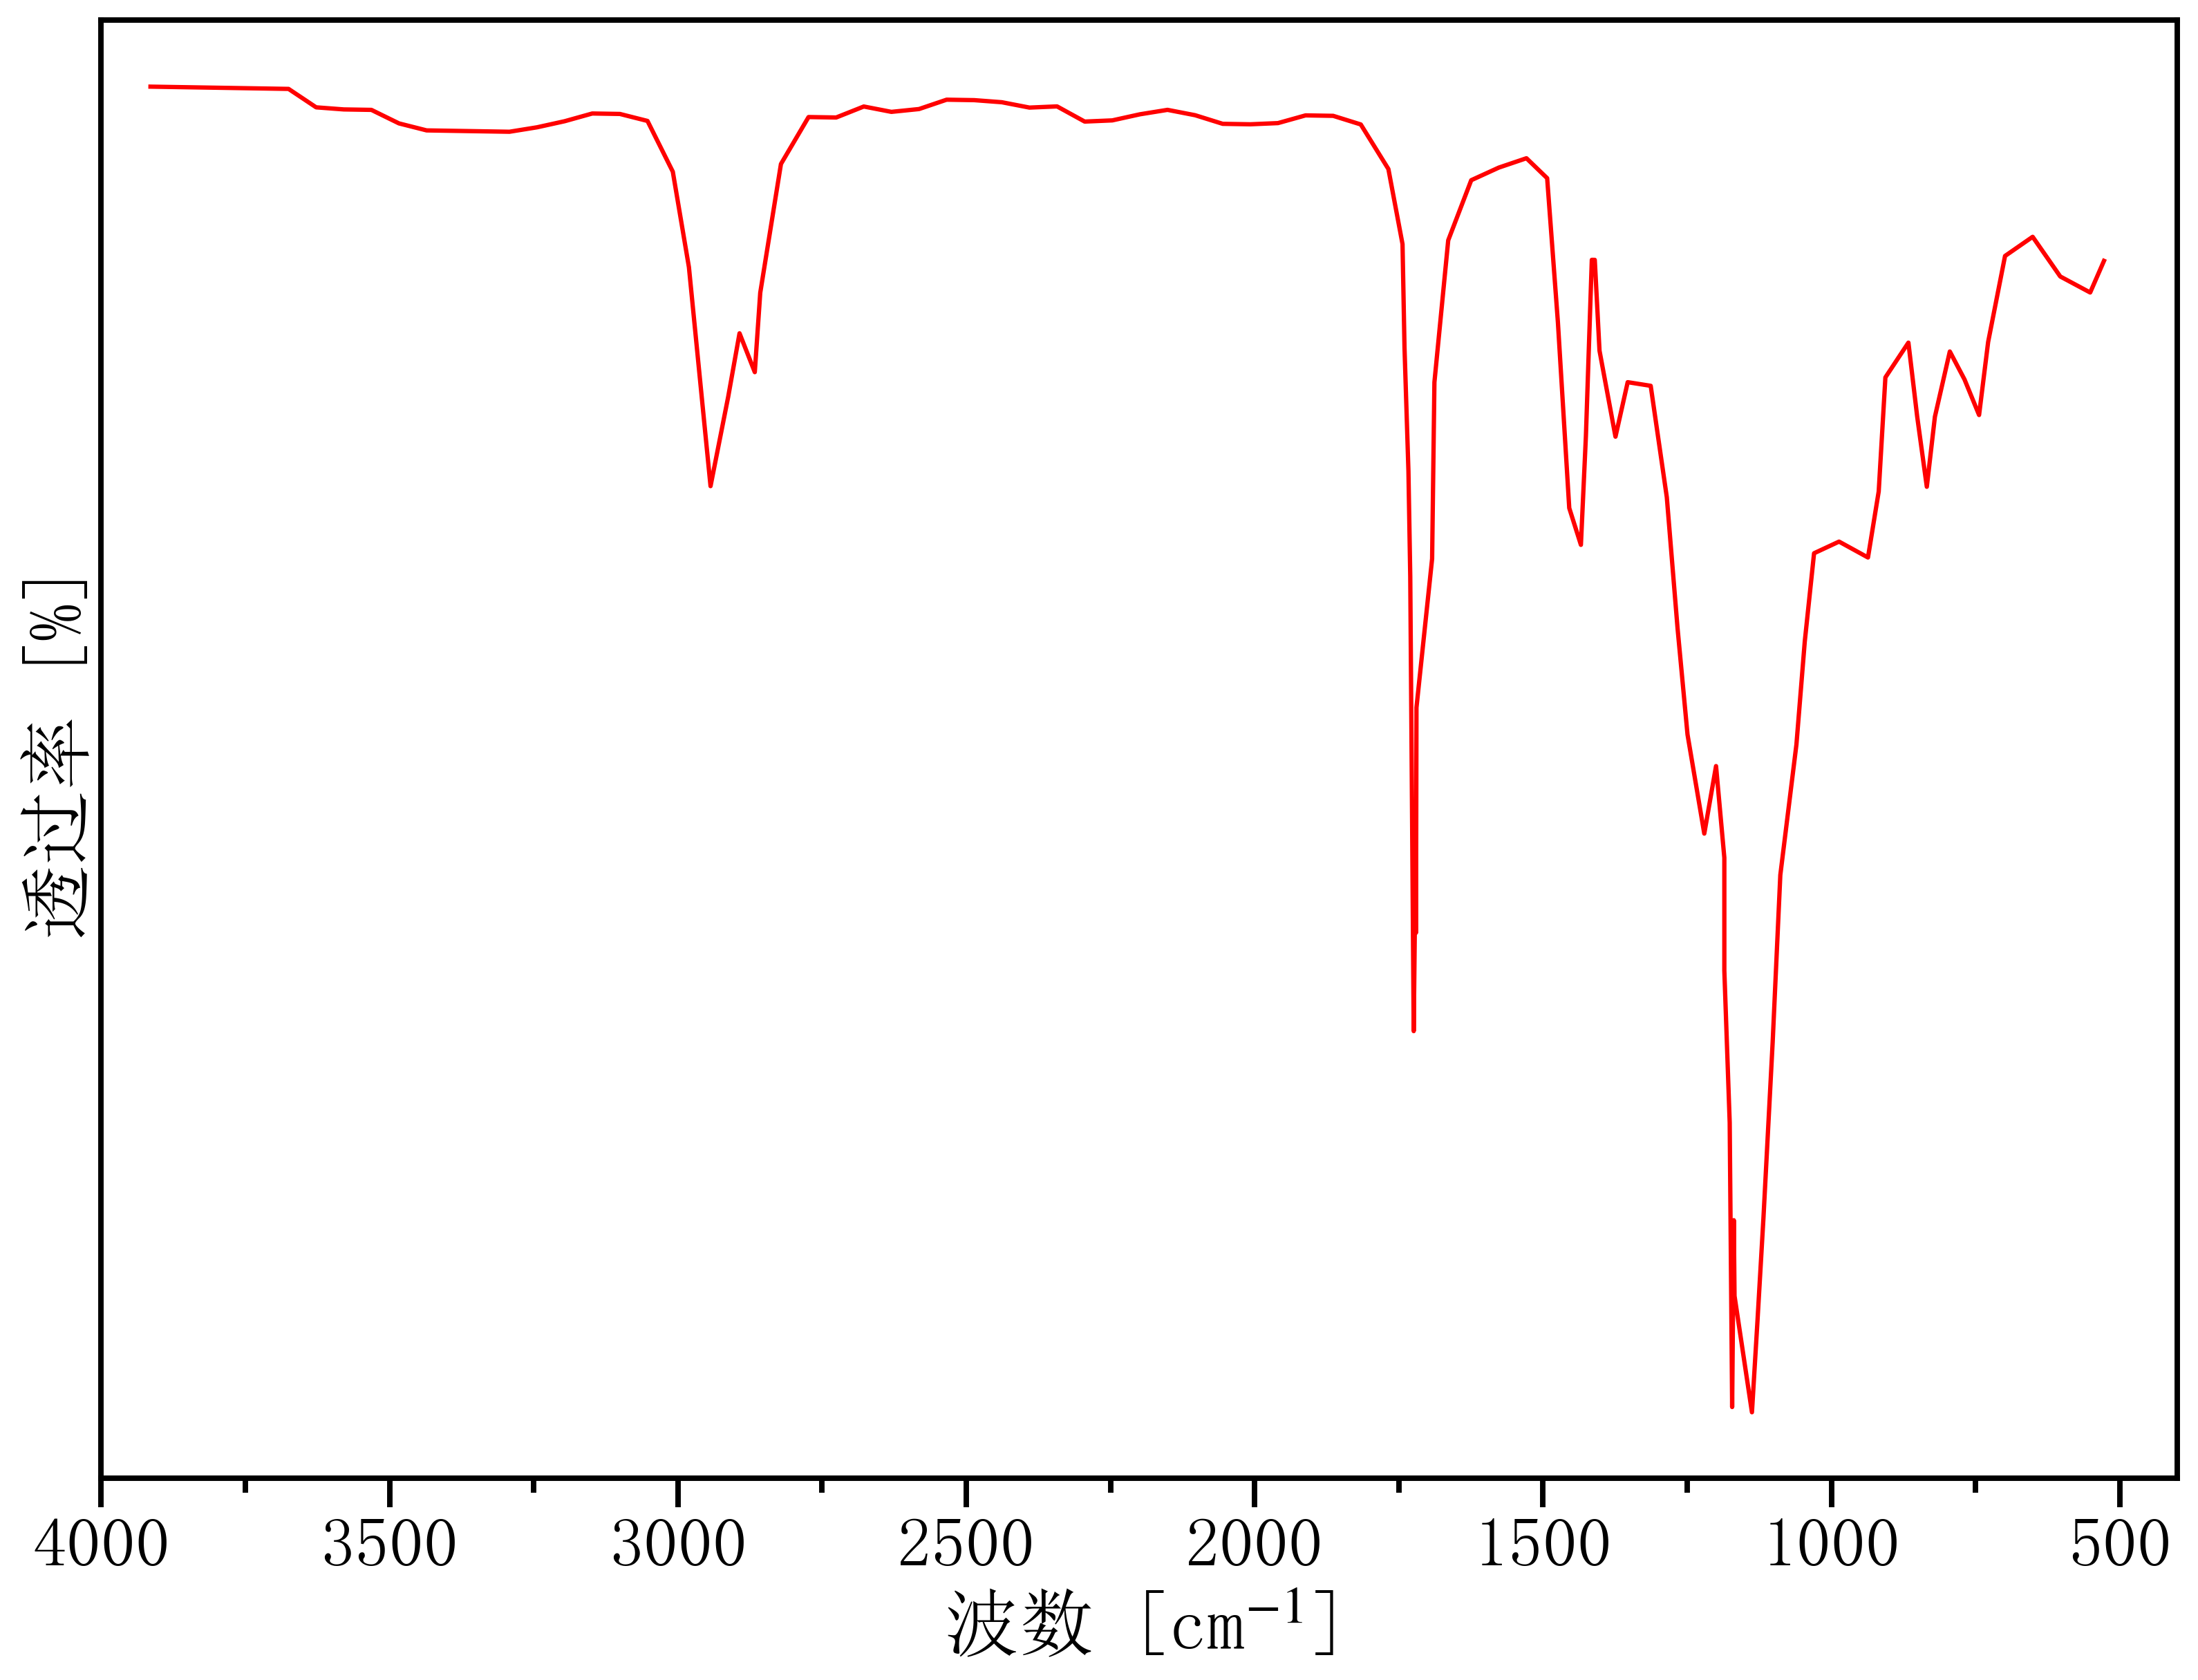

Data behind this chart, as committed beside it:
3962.2898752808114, 76.85697317117258
3914, 76.91
3867, 76.9
3819, 76.89
3771, 76.89
3723, 76.88
3675, 76.87
3627, 76.51
3579, 76.47
3531, 76.46
3484, 76.2
3436, 76.06
3388, 76.05
3340, 76.04
3292, 76.03
3244, 76.12
3196, 76.24
3148, 76.39
3101, 76.38
3053, 76.24
3009, 75.26
2981, 73.4
2957, 70.68
2943, 69.14
2913, 70.88
2893, 72.12
2867, 71.36
2857, 72.9
2821, 75.41
2773, 76.32
2726, 76.31
2678, 76.53
2630, 76.42
2582, 76.48
2534, 76.66
2486, 76.65
2438, 76.61
2390, 76.5
2343, 76.53
2295, 76.23
2247, 76.26
2199, 76.37
2151, 76.46
2103, 76.36
2055, 76.19
2007, 76.18
1960, 76.2
1912, 76.35
1864, 76.34
1816, 76.18
1768, 75.31
1744, 73.85
1740, 71.84
1733, 69.44
1730, 67.39
1724, 58.55
1720, 62.65
1720, 60.46
1719, 64.84
1692, 67.73
1688, 71.16
... 51 more rows
